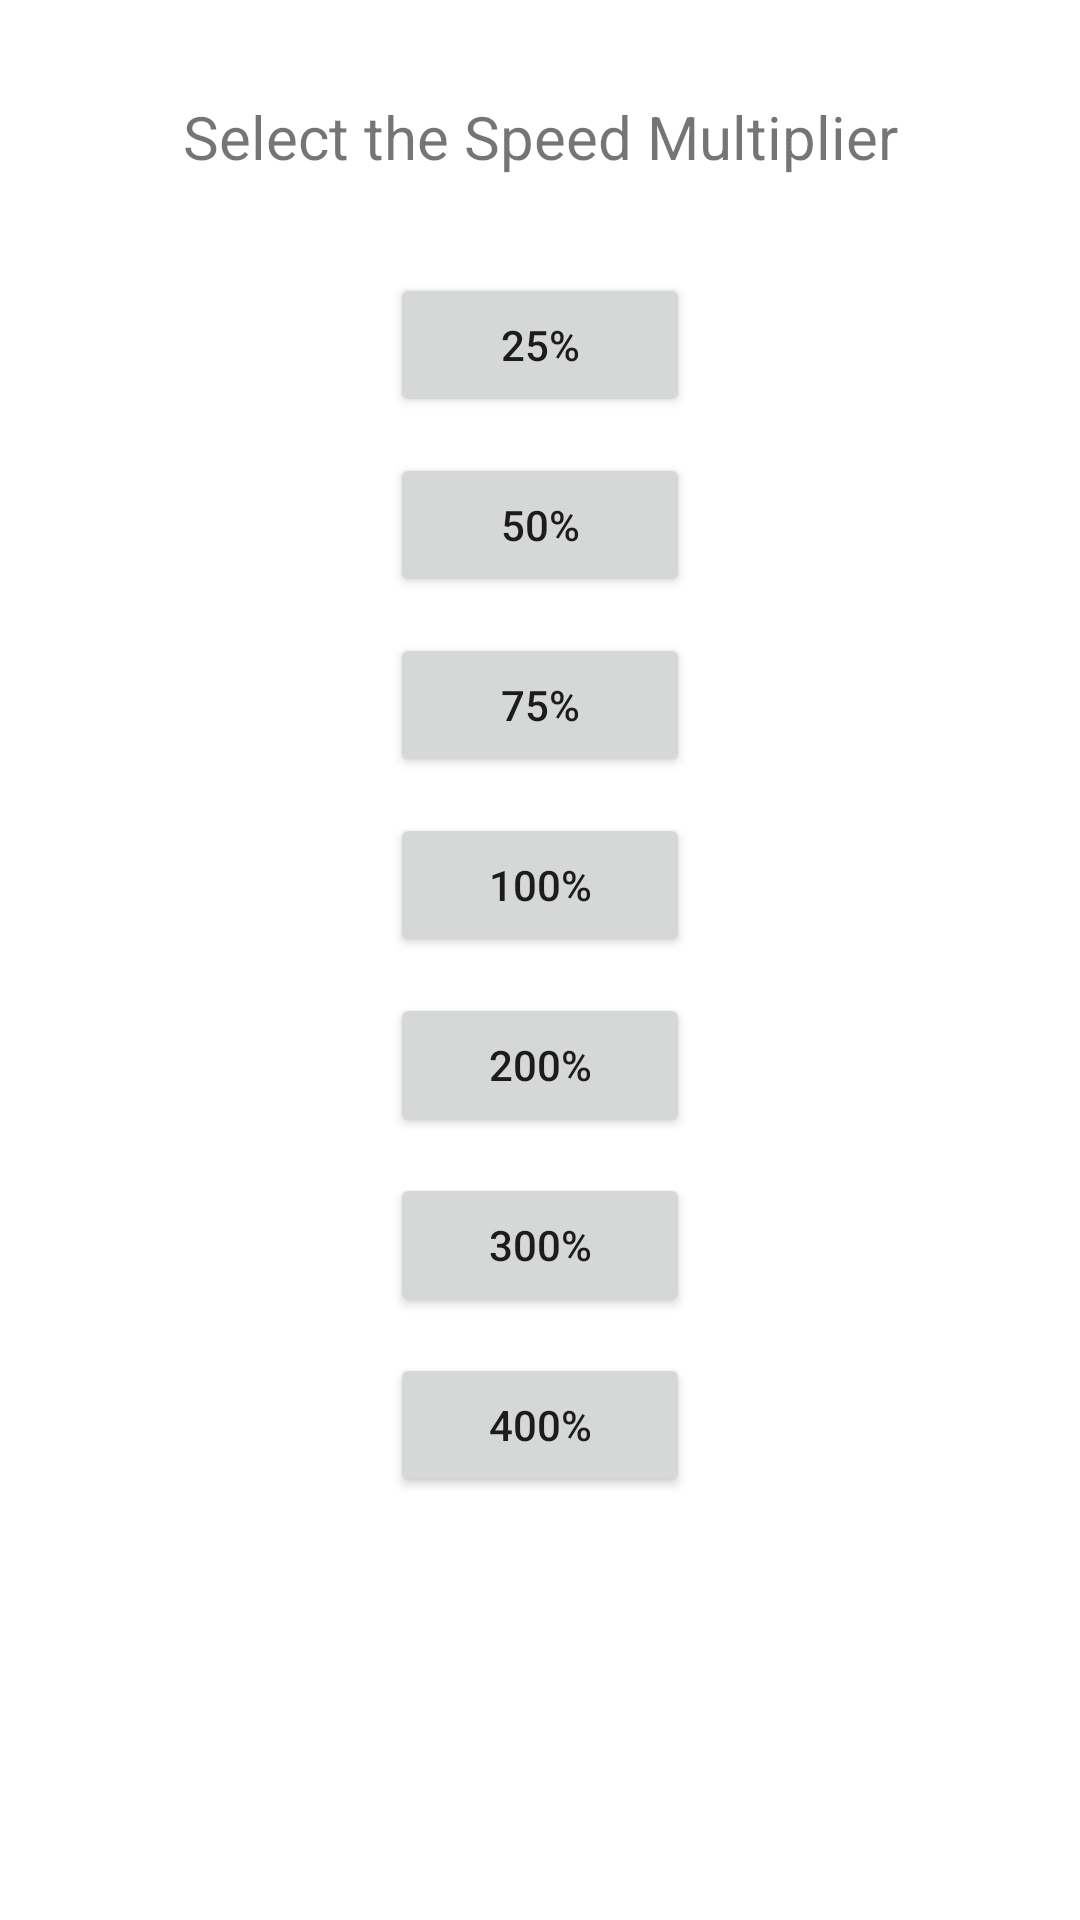

Layout XML and referenced resources for this Android screen:
<!-- AndroidManifest.xml: application theme Theme.CalciumParentApp -->
<!-- res/layout/activity_timer_change_speed.xml -->
<?xml version="1.0" encoding="utf-8"?>
<androidx.constraintlayout.widget.ConstraintLayout xmlns:android="http://schemas.android.com/apk/res/android"
    xmlns:app="http://schemas.android.com/apk/res-auto"
    xmlns:tools="http://schemas.android.com/tools"
    android:layout_width="match_parent"
    android:layout_height="match_parent"
    tools:context=".ui.timer.TimerChangeSpeed">


    <TextView
        android:id="@+id/textView5"
        android:layout_width="wrap_content"
        android:layout_height="wrap_content"
        android:layout_marginTop="32dp"
        android:text="@string/select_speed_multiplier"
        android:textSize="20sp"
        app:layout_constraintEnd_toEndOf="parent"
        app:layout_constraintStart_toStartOf="parent"
        app:layout_constraintTop_toTopOf="parent" />

    <LinearLayout
        android:layout_width="100dp"
        android:layout_height="wrap_content"
        android:layout_marginStart="8dp"
        android:layout_marginTop="32dp"
        android:layout_marginEnd="8dp"
        android:orientation="vertical"
        app:layout_constraintEnd_toEndOf="parent"
        app:layout_constraintStart_toStartOf="parent"
        app:layout_constraintTop_toBottomOf="@+id/textView5">

        <Button
            android:id="@+id/speed_mul_btn_0.25"
            android:layout_width="match_parent"
            android:layout_height="wrap_content"
            android:layout_marginBottom="12dp"
            android:text="@string/timer_speed_mul_25" />

        <Button
            android:id="@+id/speed_mul_btn_0.50"
            android:layout_width="match_parent"
            android:layout_height="wrap_content"
            android:layout_marginBottom="12dp"
            android:text="@string/timer_speed_mul_50" />

        <Button
            android:id="@+id/speed_mul_btn_0.75"
            android:layout_width="match_parent"
            android:layout_height="wrap_content"
            android:layout_marginBottom="12dp"
            android:text="@string/timer_speed_mul_75" />

        <Button
            android:id="@+id/speed_mul_btn_1"
            android:layout_width="match_parent"
            android:layout_height="wrap_content"
            android:layout_marginBottom="12dp"
            android:text="@string/timer_speed_mul_100" />

        <Button
            android:id="@+id/speed_mul_btn_2"
            android:layout_width="match_parent"
            android:layout_height="wrap_content"
            android:layout_marginBottom="12dp"
            android:text="@string/timer_speed_mul_200" />

        <Button
            android:id="@+id/speed_mul_btn_3"
            android:layout_width="match_parent"
            android:layout_height="wrap_content"
            android:layout_marginBottom="12dp"
            android:text="@string/timer_speed_mul_300" />

        <Button
            android:id="@+id/speed_mul_btn_4"
            android:layout_width="match_parent"
            android:layout_height="wrap_content"
            android:layout_marginBottom="12dp"
            android:text="@string/timer_speed_mul_400" />
    </LinearLayout>
</androidx.constraintlayout.widget.ConstraintLayout>
<!-- resources referenced by this layout -->
<resources>
  <string name="select_speed_multiplier">Select the Speed Multiplier</string>
  <string name="timer_speed_mul_100">100%</string>
  <string name="timer_speed_mul_200">200%</string>
  <string name="timer_speed_mul_25">25%</string>
  <string name="timer_speed_mul_300">300%</string>
  <string name="timer_speed_mul_400">400%</string>
  <string name="timer_speed_mul_50">50%</string>
  <string name="timer_speed_mul_75">75%</string>
  <style name="Theme.CalciumParentApp" parent="Theme.MaterialComponents.Light">
          
          <item name="colorPrimary">@color/primary</item>
          <item name="colorPrimaryVariant">@color/primarydark</item>
          <item name="colorOnPrimary">@color/black</item>
          
          <item name="colorSecondary">@color/secondaryColor</item>
          <item name="colorSecondaryVariant">@color/secondaryDarkColor</item>
          <item name="colorOnSecondary">@color/black</item>
          
          <item name="android:statusBarColor" tools:targetApi="l">?attr/colorPrimaryVariant</item>
          <item name="android:windowLightStatusBar">true</item>
          
          <item name="actionMenuTextColor">@color/white</item>
          <item name="titleTextColor">@android:color/white</item>
          <item name="subtitleTextColor">@android:color/white</item>
      </style>
  <color name="primary">#ffa726</color>
  <color name="primarydark">#c77800</color>
  <color name="black">#FF000000</color>
  <color name="secondaryColor">#4fc3f7</color>
  <color name="secondaryDarkColor">#0093c4</color>
  <color name="white">#FFFFFFFF</color>
</resources>
